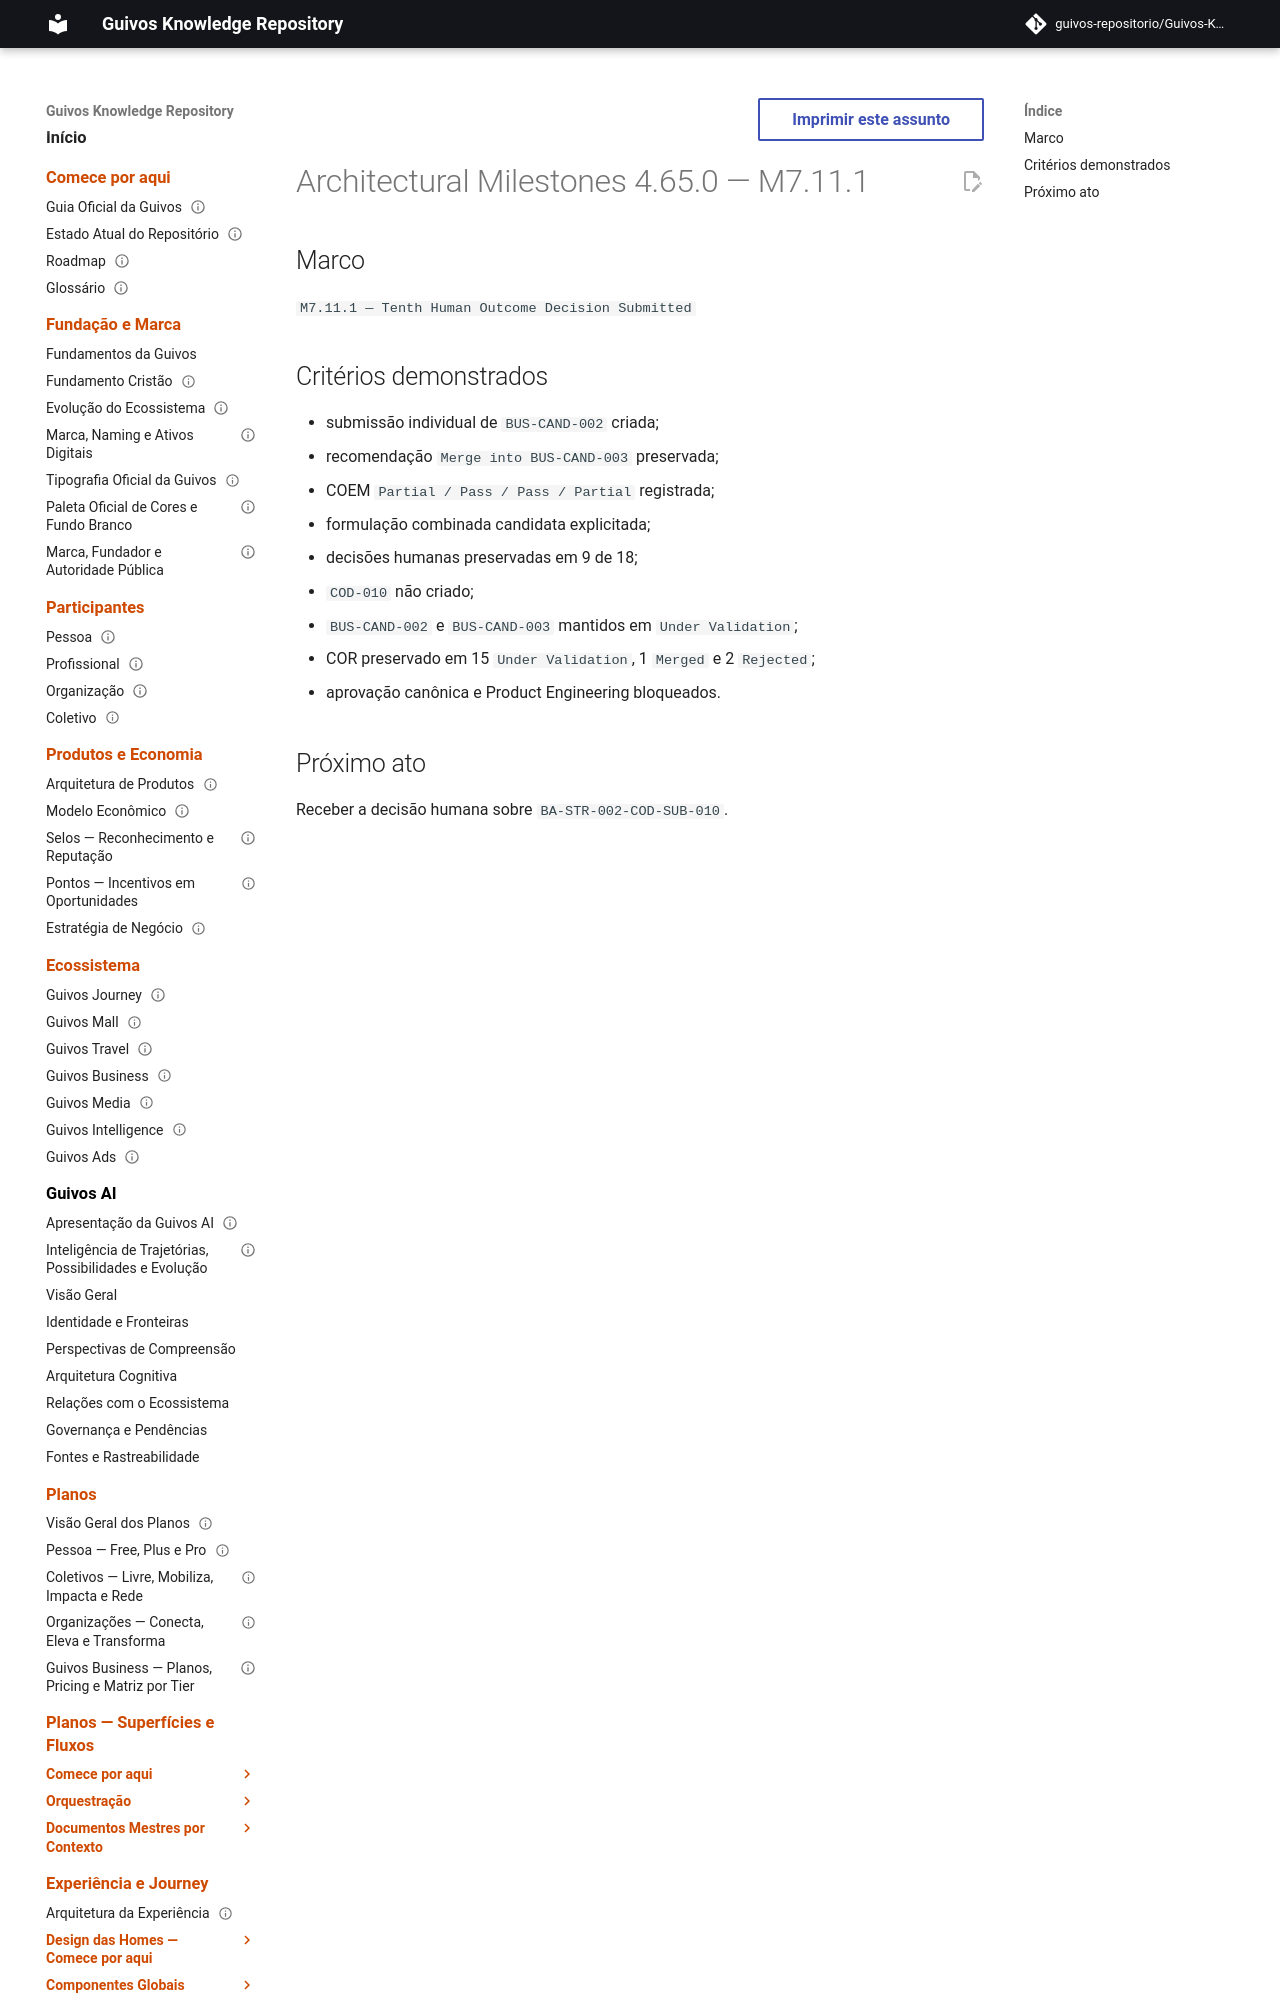

repository: guivos-repositorio/Guivos-Knowledge-Repository · page: project/architectural-milestones-4.65.0/index.html · generator: mkdocs

---
id: GKR-ARCHITECTURAL-MILESTONES-4.65.0
title: Architectural Milestones 4.65.0 — M7.11.1
status: historical
version: 4.65.0
owner: Guivos
last_updated: 2026-07-25
related:
  - GKR-STATE-001
  - BA-STR-002-CODR-001
  - BA-STR-002-COD-SUB-010
  - M7.11.1
normative: false
---

# Architectural Milestones 4.65.0 — M7.11.1

## Marco

`M7.11.1 — Tenth Human Outcome Decision Submitted`
